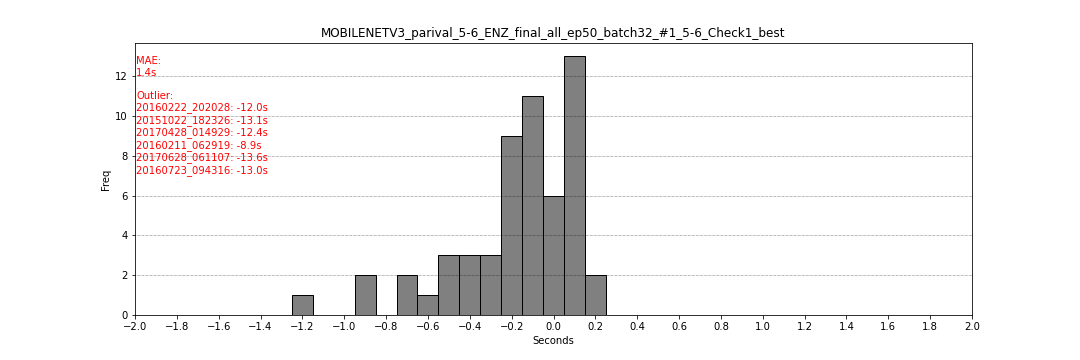

Data behind this chart, as committed beside it:
filename, flag_start, flag_end, second_start, second_end
20160307_152953, 299, 299, -0.05, -0.05
20160222_202028, 60, 60, -12.0, -12.0
20110313_041920, 301, 301, 0.05, 0.05
20120216_205331, 294, 294, -0.3, -0.3
20151022_182326, 38, 38, -13.1, -13.1
20160712_193858, 301, 301, 0.05, 0.05
20170926_013646, 296, 296, -0.2, -0.2
20170128_092836, 230, 230, -0.15, -0.15
20170428_014929, 51, 51, -12.45, -12.45
20111127_064316, 297, 297, -0.1, -0.1
20120122_101453, 291, 291, -0.45, -0.45
20160211_062919, 122, 122, -8.9, -8.9
20160227_024417, 298, 298, 0.05, 0.05
20160302_060912, 293, 293, -0.35, -0.35
20140101_104635, 301, 301, 0.05, 0.05
20141019_055254, 296, 296, -0.2, -0.2
20110415_083817, 292, 292, -0.4, -0.4
20120414_171144, 285, 285, -0.55, -0.55
20170628_061107, 27, 27, -13.65, -13.65
20100211_220355, 301, 301, 0.05, 0.05
20100212_050421, 294, 294, -0.25, -0.25
20100222_085639, 301, 301, 0.05, 0.05
20100309_151502, 299, 299, -0.05, -0.05
20110307_195407, 297, 297, -0.15, -0.15
20160702_065438, 286, 286, -0.1, -0.1
20170121_085315, 301, 301, 0.05, 0.05
20170405_075528, 285, 285, -0.75, -0.75
20120904_013300, 302, 302, 0.1, 0.1
20110603_160501, 300, 300, 0.0, 0.0
20110619_084838, 290, 290, -0.05, -0.05
20170129_120755, 276, 276, -1.2, -1.2
20170218_181335, 297, 297, -0.15, -0.15
20170414_091309, 300, 300, 0.0, 0.0
20170530_121746, 298, 298, -0.1, -0.1
20140309_102740, 295, 295, -0.25, -0.25
20100106_094408, 298, 298, 0.05, 0.05
20110906_132331, 296, 296, -0.2, -0.2
20120711_151906, 296, 296, 0.1, 0.1
20120822_173829, 261, 261, -0.35, -0.35
20120822_205649, 289, 289, -0.55, -0.55
20121119_100140, 301, 301, 0.05, 0.05
20130331_110447, 292, 292, 0.1, 0.1
20140328_100102, 298, 298, -0.1, -0.1
20140930_151546, 297, 297, -0.15, -0.15
20160723_094316, 39, 39, -13.05, -13.05
20170122_070857, 303, 303, 0.15, 0.15
20170728_090624, 301, 301, 0.05, 0.05
20120903_144804, 294, 294, -0.2, -0.2
20120904_000825, 297, 297, -0.15, -0.15
20120907_143017, 298, 298, -0.1, -0.1
20120909_061626, 290, 290, -0.4, -0.4
20120910_003827, 295, 295, -0.25, -0.25
20120915_171430, 286, 286, -0.7, -0.7
20120917_141926, 291, 291, -0.25, -0.25
20121001_015724, 282, 282, -0.9, -0.9
20121216_162427, 290, 290, -0.5, -0.5
20131023_004226, 296, 296, -0.2, -0.2
20160322_000705, 279, 279, -0.65, -0.65
20160907_130216, 281, 281, -0.95, -0.95
20160912_103821, 303, 303, 0.15, 0.15
... 2 more rows
